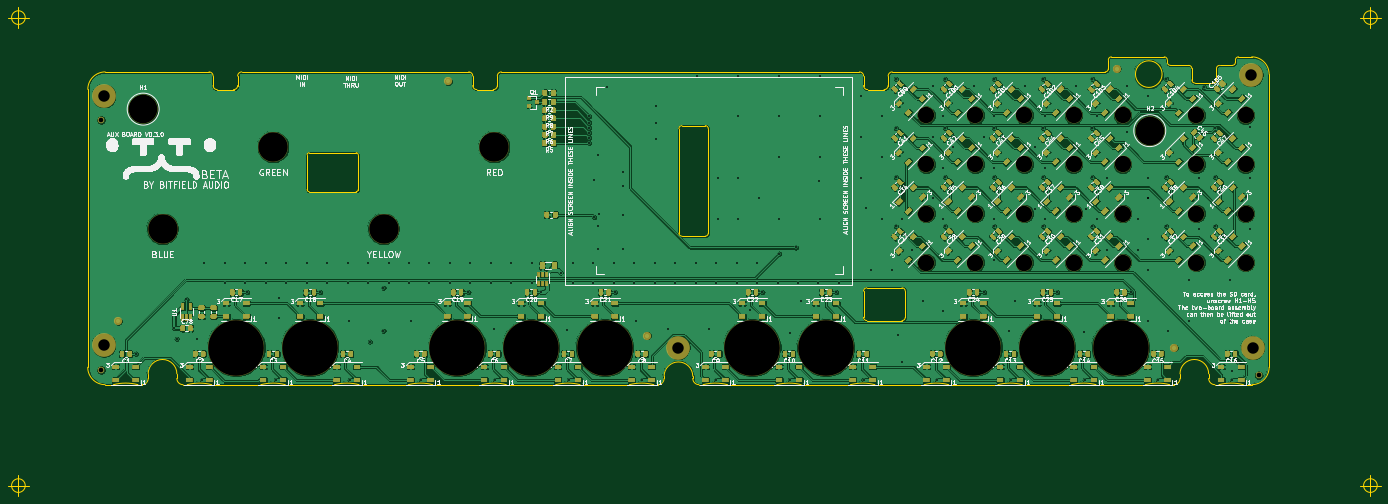
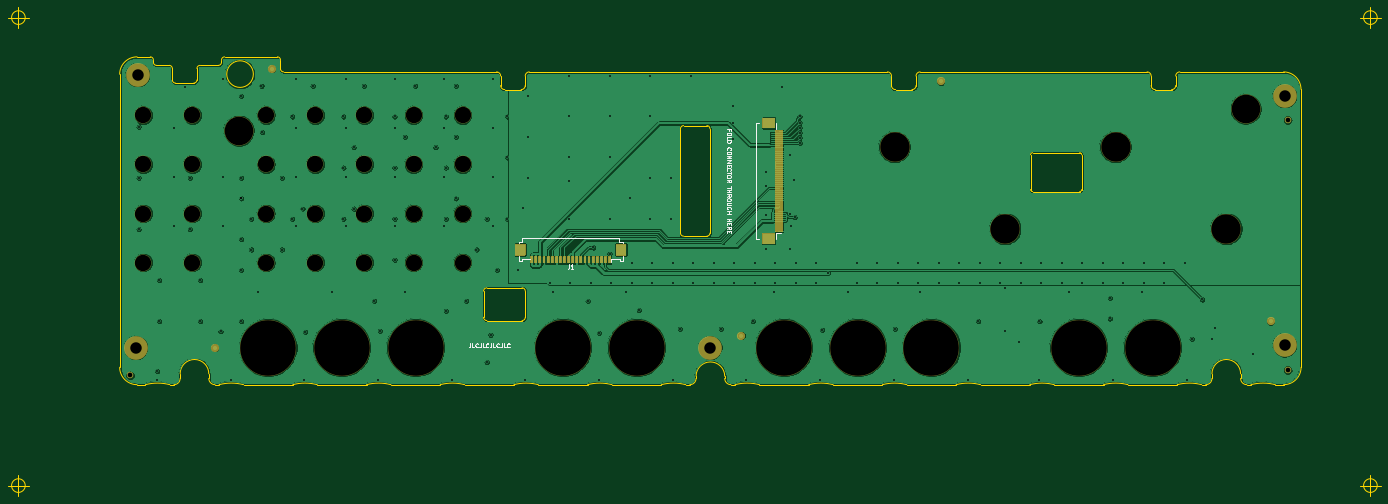
Circuit board: 9 layer files. Board 335.2 x 119.3 mm.
- bottom_copper: OTTO-Beta-Aux-B_Cu.gbr (409431 bytes)
- bottom_mask: OTTO-Beta-Aux-B_Mask.gbr (43449 bytes)
- bottom_silk: OTTO-Beta-Aux-B_SilkS.gbr (10410 bytes)
- outline: OTTO-Beta-Aux-Edge_Cuts.gbr (9137 bytes)
- top_copper: OTTO-Beta-Aux-F_Cu.gbr (1043247 bytes)
- top_mask: OTTO-Beta-Aux-F_Mask.gbr (126271 bytes)
- top_silk: OTTO-Beta-Aux-F_SilkS.gbr (277171 bytes)
- drill: OTTO-Beta-Aux-NPTH.drl (1188 bytes)
- drill: OTTO-Beta-Aux-PTH.drl (4007 bytes)

=== bottom_copper: OTTO-Beta-Aux-B_Cu.gbr (409431 bytes, source omitted) ===
=== bottom_mask: OTTO-Beta-Aux-B_Mask.gbr (43449 bytes, source omitted) ===
=== bottom_silk: OTTO-Beta-Aux-B_SilkS.gbr (10410 bytes, source omitted) ===
=== outline: OTTO-Beta-Aux-Edge_Cuts.gbr (9137 bytes, source omitted) ===
=== top_copper: OTTO-Beta-Aux-F_Cu.gbr (1043247 bytes, source omitted) ===
=== top_mask: OTTO-Beta-Aux-F_Mask.gbr (126271 bytes, source omitted) ===
=== top_silk: OTTO-Beta-Aux-F_SilkS.gbr (277171 bytes, source omitted) ===
=== drill: OTTO-Beta-Aux-NPTH.drl ===
M48
; DRILL file {KiCad 5.1.9} date Tue May  4 07:57:21 2021
; FORMAT={-:-/ absolute / inch / decimal}
; #@! TF.CreationDate,2021-05-04T07:57:21+02:00
; #@! TF.GenerationSoftware,Kicad,Pcbnew,5.1.9
; #@! TF.FileFunction,NonPlated,1,2,NPTH
FMAT,2
INCH
T1C0.0454
T2C0.1102
T3C0.1575
T4C0.2756
T5C0.2835
T6C0.5354
%
G90
G05
T1
X0.7953Y-0.9843
X0.7953Y-3.3898
X11.9264Y-3.439
T2
X0.824Y-0.7539
X0.824Y-3.1496
X6.3465Y-3.1732
X11.8531Y-0.5512
X11.8689Y-3.1732
T3
X8.7283Y-0.939
X8.7283Y-1.4114
X8.7283Y-1.8839
X8.7283Y-2.3563
X9.2008Y-0.939
X9.2008Y-1.4114
X9.2008Y-1.8839
X9.2008Y-2.3563
X9.6732Y-0.939
X9.6732Y-1.4114
X9.6732Y-1.8839
X9.6732Y-2.3563
X10.1457Y-0.939
X10.1457Y-1.4114
X10.1457Y-1.8839
X10.1457Y-2.3563
X10.6181Y-0.939
X10.6181Y-1.4114
X10.6181Y-1.8839
X10.6181Y-2.3563
X11.3268Y-0.939
X11.3268Y-1.4114
X11.3268Y-1.8839
X11.3268Y-2.3563
X11.7992Y-0.939
X11.7992Y-1.4114
X11.7992Y-1.8839
X11.7992Y-2.3563
T4
X1.1996Y-0.8799
X10.8783Y-1.087
T5
X1.3858Y-2.0315
X2.4488Y-1.2441
X3.5118Y-2.0315
X4.5748Y-1.2441
T6
X2.0945Y-3.1732
X2.8031Y-3.1732
X4.2205Y-3.1732
X4.9291Y-3.1732
X5.6378Y-3.1732
X7.0551Y-3.1732
X7.7638Y-3.1732
X9.1811Y-3.1732
X9.8898Y-3.1732
X10.5984Y-3.1732
T0
M30

=== drill: OTTO-Beta-Aux-PTH.drl ===
M48
; DRILL file {KiCad 5.1.9} date Tue May  4 07:57:21 2021
; FORMAT={-:-/ absolute / inch / decimal}
; #@! TF.CreationDate,2021-05-04T07:57:21+02:00
; #@! TF.GenerationSoftware,Kicad,Pcbnew,5.1.9
; #@! TF.FileFunction,Plated,1,2,PTH
FMAT,2
INCH
T1C0.0177
%
G90
G05
T1
X1.13Y-3.2317
X1.4981Y-2.9861
X1.5217Y-3.09
X1.6162Y-2.7105
X1.7185Y-3.09
X1.7677Y-3.4837
X1.7874Y-2.3553
X1.9843Y-2.3553
X1.9843Y-2.5522
X2.1811Y-2.3553
X2.1811Y-2.5522
X2.2008Y-2.6412
X2.378Y-2.3553
X2.378Y-2.5522
X2.4764Y-3.4837
X2.5059Y-2.6963
X2.5059Y-2.8932
X2.5748Y-2.3553
X2.5748Y-2.5522
X2.7717Y-2.3553
X2.7717Y-2.5522
X2.9016Y-2.6412
X2.9685Y-2.3553
X2.9685Y-2.5522
X3.1654Y-2.3553
X3.1654Y-2.5522
X3.1824Y-2.9191
X3.185Y-3.4837
X3.3622Y-2.3553
X3.3622Y-2.5522
X3.3792Y-3.116
X3.5098Y-2.5979
X3.5098Y-3.0113
X3.5591Y-2.3553
X3.5591Y-2.5522
X3.7559Y-2.3553
X3.7559Y-2.5522
X3.7729Y-2.9191
X3.874Y-3.4837
X3.9528Y-2.3553
X3.9528Y-2.5522
X4.1496Y-2.3553
X4.1496Y-2.5522
X4.3268Y-2.6412
X4.3465Y-2.3553
X4.3465Y-2.5522
X4.5433Y-2.3553
X4.5433Y-2.5522
X4.5728Y-2.9916
X4.5827Y-3.4837
X4.7402Y-2.3553
X4.7402Y-2.5522
X4.937Y-2.3553
X4.937Y-2.5522
X5.0276Y-2.6412
X5.2139Y-2.4518
X5.2717Y-3.0014
X5.2913Y-3.4837
X5.3307Y-2.3553
X5.3307Y-2.5522
X5.4882Y-0.9498
X5.4882Y-1.0089
X5.4882Y-1.1073
X5.4882Y-1.1565
X5.4882Y-1.2057
X5.4882Y-1.0581
X5.5276Y-2.3553
X5.5276Y-2.5522
X5.5371Y-1.9182
X5.5386Y-1.5594
X5.5741Y-1.9992
X5.5768Y-1.3238
X5.5768Y-2.2293
X5.5811Y-1.8882
X5.6555Y-0.6687
X5.7245Y-2.3553
X5.7245Y-2.5522
X5.7363Y-2.6412
X5.813Y-1.6235
X5.813Y-1.4813
X5.813Y-1.8947
X5.813Y-2.2293
X5.9213Y-2.3553
X5.9213Y-2.5522
X5.9383Y-2.9191
X6.0Y-3.4837
X6.1182Y-2.3553
X6.1182Y-2.5522
X6.128Y-0.8514
X6.128Y-1.0089
X6.128Y-1.1663
X6.2461Y-2.9916
X6.315Y-2.3553
X6.315Y-2.5522
X6.5119Y-2.3553
X6.5119Y-2.5522
X6.5288Y-0.5569
X6.6398Y-2.9916
X6.7087Y-3.4837
X6.7087Y-2.3553
X6.7087Y-2.5522
X6.7257Y-1.5412
X6.7257Y-1.9349
X6.9056Y-2.3553
X6.9056Y-2.5522
X6.9225Y-0.5569
X6.9225Y-0.9506
X6.9225Y-1.5412
X6.9225Y-1.9349
X7.0335Y-2.8144
X7.1024Y-2.3553
X7.1024Y-2.5522
X7.1194Y-1.738
X7.1536Y-2.6412
X7.2993Y-2.5522
X7.3162Y-0.5569
X7.3162Y-0.9506
X7.3162Y-1.3443
X7.3162Y-1.9349
X7.3162Y-2.2695
X7.4173Y-3.031
X7.4173Y-3.4837
X7.4737Y-2.2105
X7.4961Y-2.5522
X7.5271Y-2.7252
X7.693Y-2.5522
X7.7011Y-1.5722
X7.7099Y-0.5569
X7.7099Y-0.9506
X7.7099Y-1.3443
X7.7099Y-1.9349
X7.8622Y-2.6412
X7.8898Y-2.5522
X8.1036Y-0.7538
X8.1036Y-1.1475
X8.1036Y-1.5412
X8.126Y-3.4837
X8.1461Y-1.8272
X8.1981Y-2.4272
X8.3005Y-0.9506
X8.3005Y-1.3443
X8.3005Y-1.9349
X8.3989Y-2.427
X8.437Y-0.59
X8.437Y-1.0624
X8.437Y-1.5349
X8.437Y-2.0073
X8.4606Y-3.0506
X8.4973Y-1.9349
X8.4973Y-3.3128
X8.5957Y-2.2302
X8.6942Y-2.7223
X8.7926Y-0.6554
X8.7926Y-1.1475
X8.7926Y-1.738
X8.8346Y-3.4837
X8.891Y-0.9506
X8.891Y-1.4428
X8.891Y-1.9349
X8.891Y-2.8207
X8.9095Y-0.59
X8.9095Y-1.0624
X8.9095Y-1.5349
X8.9095Y-2.0073
X8.9894Y-1.2459
X9.1863Y-0.6554
X9.2847Y-1.1475
X9.2874Y-2.6412
X9.3819Y-0.59
X9.3819Y-1.0624
X9.3819Y-1.5349
X9.3819Y-2.0073
X9.3831Y-0.9506
X9.3831Y-1.4428
X9.3831Y-1.9349
X9.3831Y-2.3286
X9.5236Y-3.0113
X9.5433Y-3.4837
X9.58Y-2.7223
X9.6784Y-0.6554
X9.7768Y-1.2459
X9.7768Y-1.8365
X9.8544Y-0.59
X9.8544Y-1.0624
X9.8544Y-1.5349
X9.8544Y-2.0073
X9.8753Y-0.9506
X9.8753Y-1.4428
X9.8753Y-1.9349
X9.9882Y-2.6412
X10.1705Y-0.6554
X10.2421Y-3.0211
X10.252Y-3.4837
X10.269Y-1.8365
X10.3268Y-0.59
X10.3268Y-1.0624
X10.3268Y-1.5349
X10.3268Y-2.0073
X10.3674Y-0.9506
X10.3674Y-1.9349
X10.4658Y-1.5412
X10.4658Y-2.2302
X10.6555Y-1.1018
X10.6627Y-0.6554
X10.6969Y-2.6412
X10.7611Y-1.9349
X10.7611Y-2.2302
X10.8595Y-0.7538
X10.8595Y-1.5412
X10.8595Y-1.738
X10.8595Y-1.738
X10.8595Y-2.1317
X10.8595Y-2.427
X10.8595Y-2.9191
X10.9606Y-3.4837
X11.0355Y-0.59
X11.0355Y-1.5349
X11.0355Y-2.0073
X11.0564Y-3.0176
X11.2532Y-2.5254
X11.2532Y-2.9191
X11.3516Y-1.5412
X11.3516Y-2.0333
X11.3972Y-0.6717
X11.5079Y-1.0648
X11.5079Y-1.5349
X11.5079Y-2.0073
X11.6469Y-2.5254
X11.6469Y-2.9191
X11.6662Y-3.3986
X11.6693Y-3.4837
X11.8438Y-1.0491
X11.8438Y-1.5412
X11.8438Y-2.0333
T0
M30

